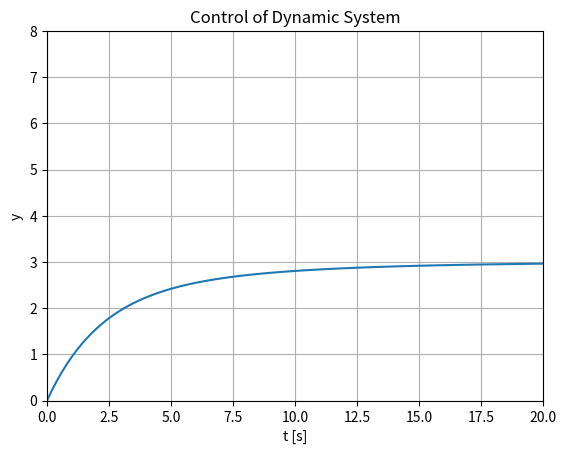

This figure's Python source: (Note: this script raises an exception after producing the figure.)
import numpy as np
import matplotlib.pyplot as plt

# Model Parameters

K = 3
T = 4
a = -(1/T)
b = K/T

# Simulation Parameters

Ts = 0.1 # Sampling Time
Tstop = 20 # End of Simulation Time
N = int(Tstop/Ts) # Simulation length
y = np.zeros(N+2) # Initialization the Tout vector
y[0] = 0 # Initial Vaue

# PI Controller Settings

Kp = 0.5
Ti = 5
r = 3 # Reference value
e = np.zeros(N+2) # Initialization
u = np.zeros(N+2) # Initialization

# Simulation

for k in range(N+1):
  e[k] = r - y[k] # Error Calculation
  u[k] = u[k-1] + Kp*(e[k] - e[k-1]) + (Kp/Ti)*Ts*e[k] # PID Controller
  y[k+1] = (1+Ts*a)*y[k] + Ts*b*u[k] # System Model

# Plot the Simulation Results

t = np.arange(0,Tstop+2*Ts,Ts) #Create the Time Series

# Plot Process Value
plt.figure(1)
plt.plot(t,y)
# Formatting the appearance of the Plot
plt.title('Control of Dynamic System')
plt.xlabel('t [s]')
plt.ylabel('y')
plt.grid()
xmin = 0
xmax = Tstop
ymin = 0
ymax = 8
plt.axis([xmin, xmax, ymin, ymax])
plt.savefig("plots/sample-pid-control.png")
# Plot Control Signal
plt.figure(2)
plt.plot(t,u)
# Formatting the appearance of the Plot
plt.title('Control Signal')
plt.xlabel('t [s]')
plt.ylabel('u [V]')
plt.grid()
plt.savefig("plots/sample-pid-control-u.png")